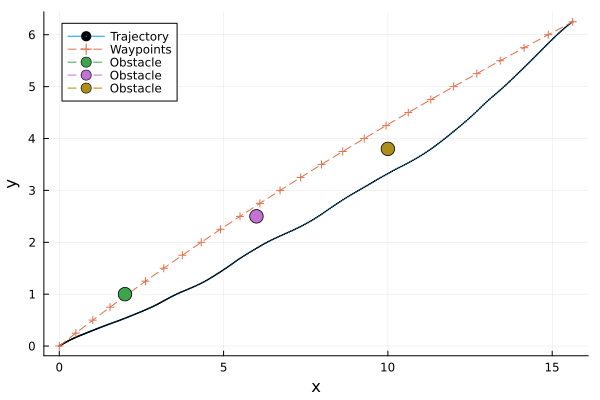

Data behind this chart, as committed beside it:
t, x, y, omega, v
1, 0.0, 0.0, 0.0, 0.3712, 0.709, 
2, 0.025, 0.01673, 0.006485, 0.3683, 0.7264, 
3, 0.05, 0.03388, 0.01307, 0.3653, 0.7437, 
4, 0.075, 0.05146, 0.01977, 0.3622, 0.7611, 
5, 0.1, 0.06947, 0.02656, 0.3591, 0.7784, 
6, 0.125, 0.0879, 0.03344, 0.3559, 0.7957, 
7, 0.15, 0.1068, 0.04042, 0.3526, 0.8131, 
8, 0.175, 0.1261, 0.04748, 0.3492, 0.8304, 
9, 0.2, 0.1458, 0.05463, 0.3458, 0.8478, 
10, 0.225, 0.1659, 0.06185, 0.3423, 0.8651, 
11, 0.25, 0.1865, 0.06914, 0.3388, 0.8824, 
12, 0.275, 0.2074, 0.07646, 0.3342, 0.8897, 
13, 0.3, 0.2285, 0.08374, 0.3297, 0.897, 
14, 0.325, 0.2499, 0.09098, 0.3251, 0.9042, 
15, 0.35, 0.2714, 0.09818, 0.3205, 0.9115, 
16, 0.375, 0.2931, 0.1053, 0.3158, 0.9188, 
17, 0.4, 0.3151, 0.1124, 0.3111, 0.926, 
18, 0.425, 0.3372, 0.1195, 0.3063, 0.9333, 
19, 0.45, 0.3596, 0.1265, 0.3015, 0.9406, 
20, 0.475, 0.3821, 0.1335, 0.2967, 0.9478, 
21, 0.5, 0.4049, 0.1404, 0.2919, 0.9551, 
22, 0.525, 0.4277, 0.1472, 0.2872, 0.953, 
23, 0.55, 0.4506, 0.1539, 0.2826, 0.9508, 
24, 0.575, 0.4734, 0.1604, 0.278, 0.9486, 
25, 0.6, 0.4962, 0.1669, 0.2734, 0.9465, 
26, 0.625, 0.5189, 0.1732, 0.2688, 0.9443, 
27, 0.65, 0.5417, 0.1794, 0.2643, 0.9421, 
28, 0.675, 0.5644, 0.1855, 0.2597, 0.94, 
29, 0.7, 0.5871, 0.1915, 0.2552, 0.9378, 
30, 0.725, 0.6098, 0.1974, 0.2506, 0.9357, 
31, 0.75, 0.6324, 0.2031, 0.2461, 0.9335, 
32, 0.775, 0.6552, 0.2088, 0.2464, 0.9446, 
33, 0.8, 0.6782, 0.2146, 0.2467, 0.9557, 
34, 0.825, 0.7015, 0.2205, 0.247, 0.9667, 
35, 0.85, 0.7251, 0.2264, 0.2474, 0.9778, 
36, 0.875, 0.7489, 0.2325, 0.2477, 0.9889, 
37, 0.9, 0.773, 0.2386, 0.248, 1, 
38, 0.925, 0.7974, 0.2447, 0.2484, 1.011, 
39, 0.95, 0.8221, 0.251, 0.2487, 1.022, 
40, 0.975, 0.847, 0.2573, 0.2491, 1.033, 
41, 1.0, 0.8721, 0.2637, 0.2494, 1.044, 
42, 1.025, 0.8975, 0.2702, 0.2491, 1.051, 
43, 1.05, 0.923, 0.2767, 0.2487, 1.057, 
44, 1.075, 0.9487, 0.2832, 0.2484, 1.063, 
45, 1.1, 0.9746, 0.2897, 0.248, 1.07, 
46, 1.125, 1.001, 0.2963, 0.2477, 1.076, 
47, 1.15, 1.027, 0.3029, 0.2473, 1.082, 
48, 1.175, 1.053, 0.3096, 0.247, 1.089, 
49, 1.2, 1.08, 0.3162, 0.2466, 1.095, 
50, 1.225, 1.106, 0.3229, 0.2462, 1.101, 
51, 1.25, 1.133, 0.3297, 0.2459, 1.108, 
52, 1.275, 1.16, 0.3364, 0.2445, 1.12, 
53, 1.3, 1.187, 0.3432, 0.2432, 1.132, 
54, 1.325, 1.215, 0.3501, 0.2418, 1.145, 
55, 1.35, 1.243, 0.3569, 0.2404, 1.157, 
56, 1.375, 1.271, 0.3638, 0.239, 1.169, 
57, 1.4, 1.3, 0.3708, 0.2376, 1.182, 
58, 1.425, 1.329, 0.3777, 0.2362, 1.194, 
59, 1.45, 1.358, 0.3848, 0.2348, 1.207, 
60, 1.475, 1.387, 0.3918, 0.2333, 1.219, 
... 341 more rows
